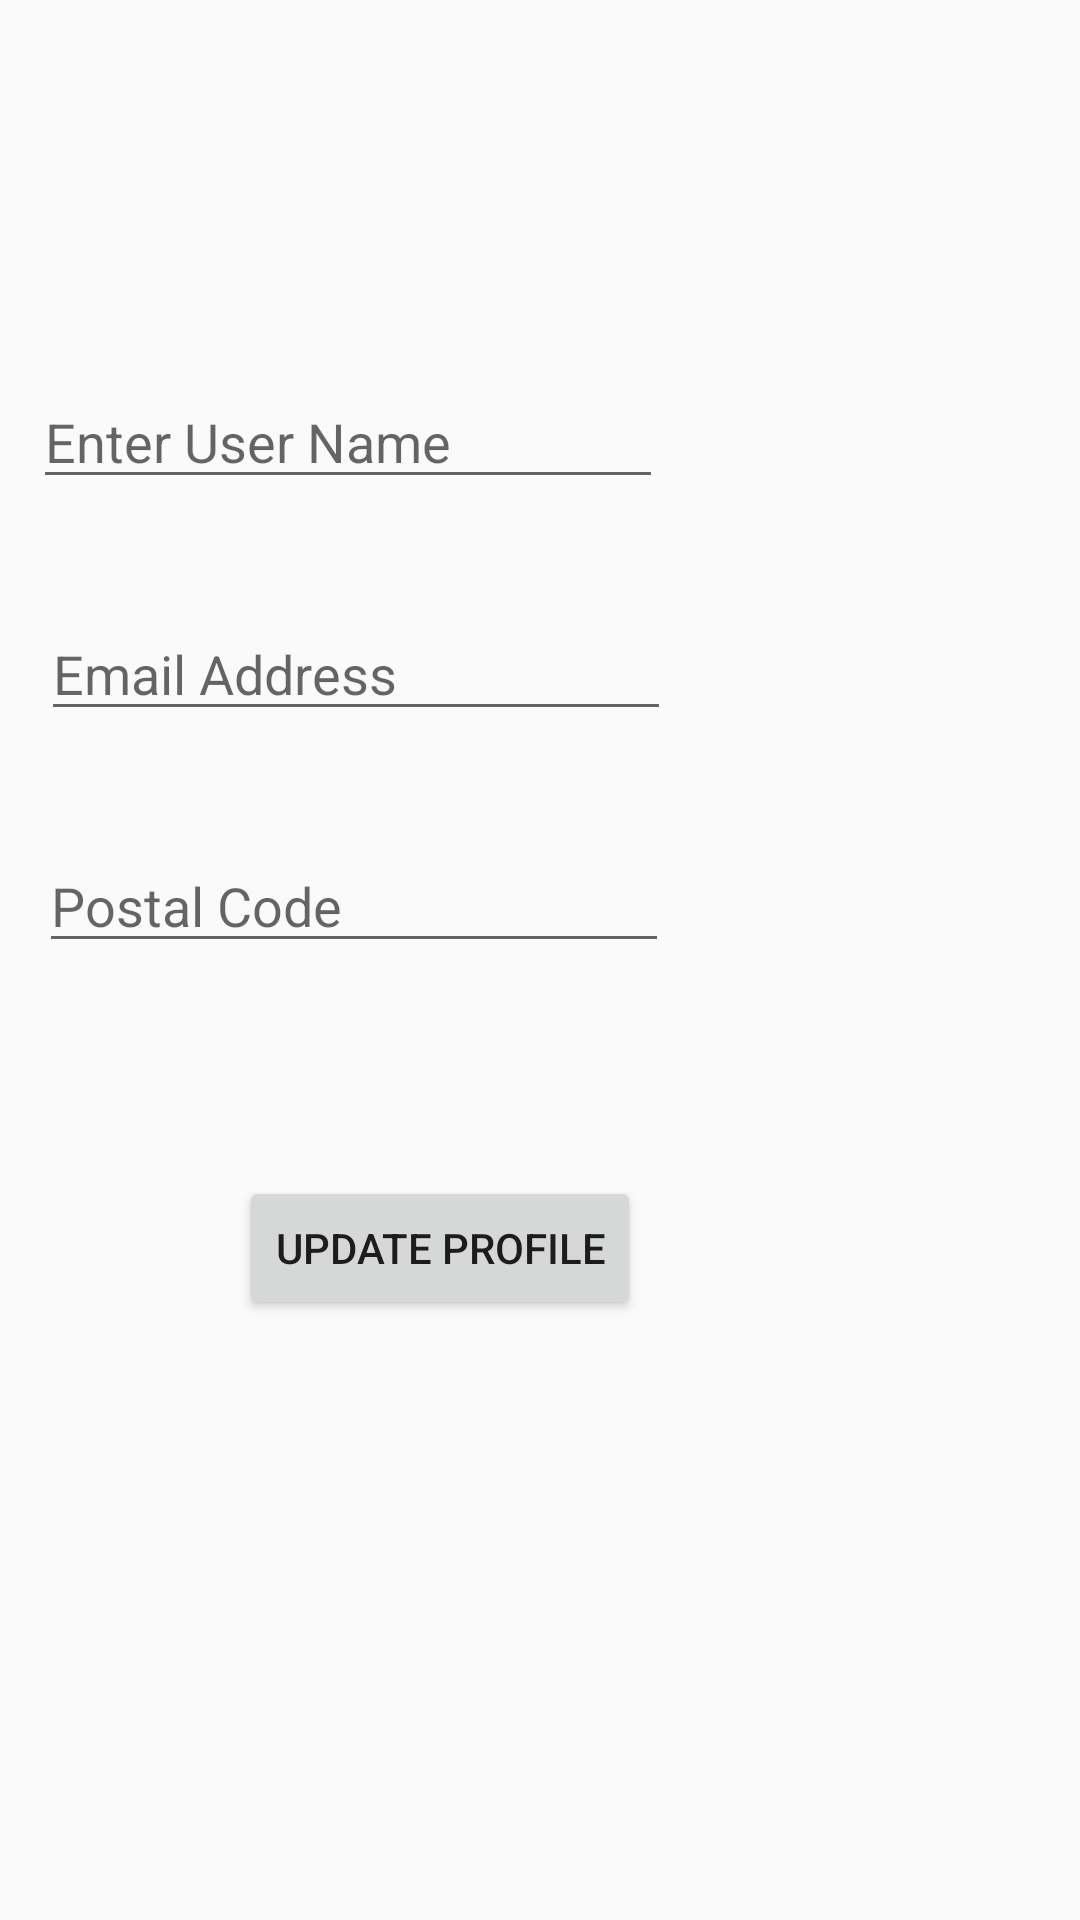

The Android layout XML behind this screen, and the referenced resources:
<!-- AndroidManifest.xml: application theme ShareKNOW -->
<!-- res/layout/activity_update_user_profile.xml -->
<?xml version="1.0" encoding="utf-8"?>
<androidx.constraintlayout.widget.ConstraintLayout xmlns:android="http://schemas.android.com/apk/res/android"
    xmlns:app="http://schemas.android.com/apk/res-auto"
    xmlns:tools="http://schemas.android.com/tools"
    android:layout_width="match_parent"
    android:layout_height="match_parent"
    tools:context=".UpdateUserProfile">

    <EditText
        android:id="@+id/PersonName"
        android:layout_width="wrap_content"
        android:layout_height="wrap_content"
        android:layout_marginStart="37dp"
        android:layout_marginTop="125dp"
        android:layout_marginEnd="165dp"
        android:ems="10"
        android:hint="@string/txtUserName"
        android:importantForAutofill="no"
        android:inputType="textPersonName"
        app:layout_constraintEnd_toEndOf="parent"
        app:layout_constraintStart_toStartOf="parent"
        app:layout_constraintTop_toTopOf="parent"
        tools:ignore="TouchTargetSizeCheck,TextContrastCheck" />

    <EditText
        android:id="@+id/Email"
        android:layout_width="wrap_content"
        android:layout_height="wrap_content"
        android:layout_marginStart="37dp"
        android:layout_marginTop="36dp"
        android:layout_marginEnd="160dp"
        android:ems="10"
        android:hint="@string/email"
        android:importantForAutofill="no"
        android:inputType="textEmailAddress"
        app:layout_constraintEnd_toEndOf="parent"
        app:layout_constraintStart_toStartOf="parent"
        app:layout_constraintTop_toBottomOf="@+id/PersonName"
        tools:ignore="TouchTargetSizeCheck,TextContrastCheck" />

    <EditText
        android:id="@+id/HomeAddress"
        android:layout_width="wrap_content"
        android:layout_height="wrap_content"
        android:layout_marginStart="37dp"
        android:layout_marginTop="36dp"
        android:layout_marginEnd="161dp"
        android:ems="10"
        android:hint="@string/Address"
        android:importantForAutofill="no"
        android:inputType="textPersonName"
        app:layout_constraintEnd_toEndOf="parent"
        app:layout_constraintStart_toStartOf="parent"
        app:layout_constraintTop_toBottomOf="@+id/Email"
        tools:ignore="TouchTargetSizeCheck,TextContrastCheck" />

    <Button
        android:id="@+id/btnUdateProfile"
        android:layout_width="wrap_content"
        android:layout_height="wrap_content"
        android:layout_marginStart="128dp"
        android:layout_marginTop="71dp"
        android:layout_marginEnd="195dp"
        android:text="@string/updateProfile"
        app:layout_constraintEnd_toEndOf="parent"
        app:layout_constraintStart_toStartOf="parent"
        app:layout_constraintTop_toBottomOf="@+id/HomeAddress" />

</androidx.constraintlayout.widget.ConstraintLayout>
<!-- resources referenced by this layout -->
<resources>
  <string name="Address">Postal Code</string>
  <string name="email">Email Address</string>
  <string name="txtUserName">Enter User Name</string>
  <string name="updateProfile">UPDATE PROFILE</string>
  <style name="ShareKNOW" parent="Theme.AppCompat.Light">
          <item name="actionBarStyle">@style/ShareKNOW.ActionBarStyle</item>
      </style>
  <style name="ShareKNOW.ActionBarStyle">
          <item name="logo">@mipmap/logoimage</item>
          <item name="displayOptions">showHome|useLogo|showTitle</item>
      </style>
</resources>
